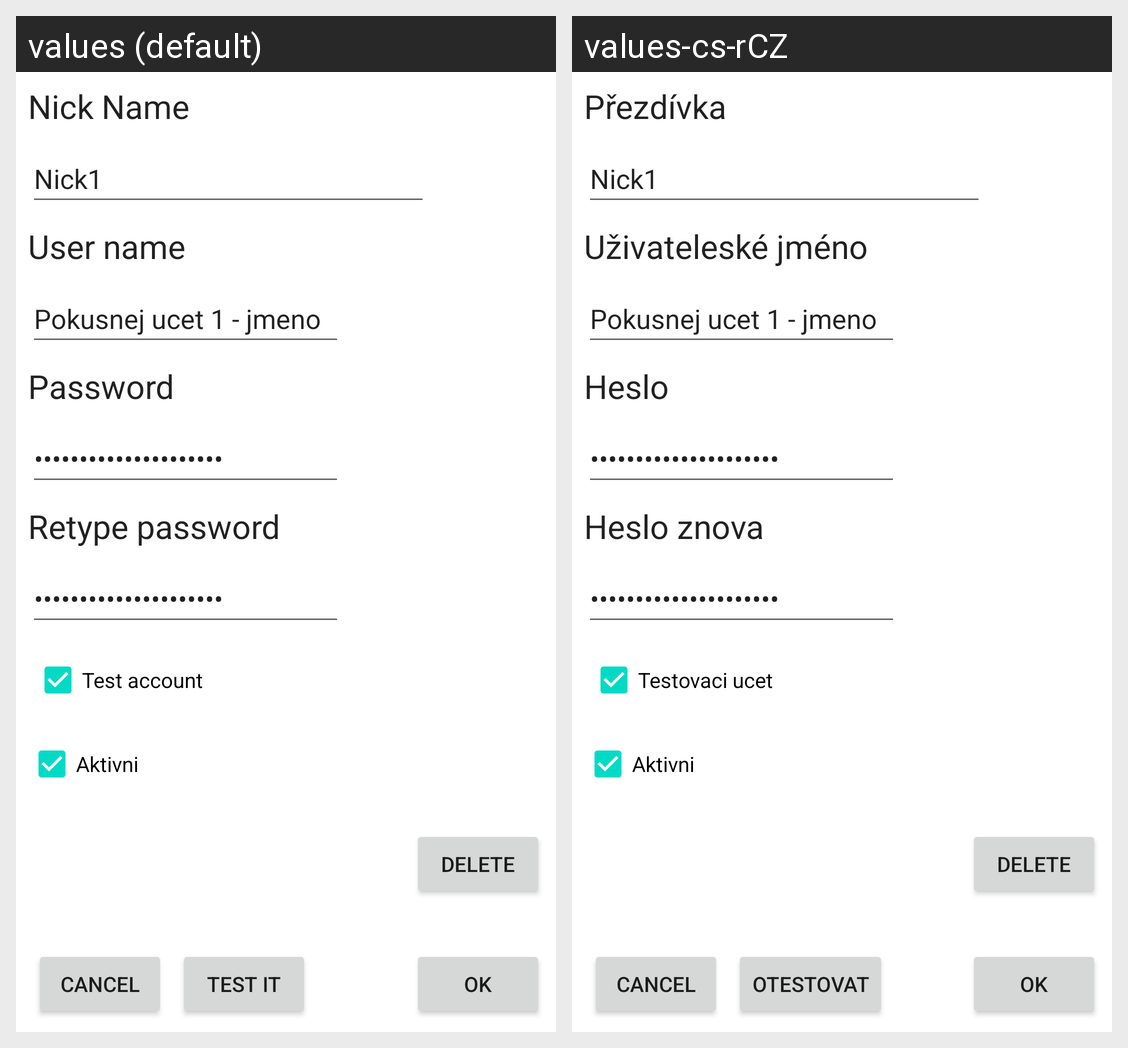

Here is an Android app screen in its default locale and in the app's own translations. Write out the translated-string differences for the strings that appear on this screen.
Android screen res/layout/activity_add_new_account.xml rendered under 2 locales, left to right: values (default), values-cs-rCZ. Device: Nexus 5 (rendered at 1080×1920; each locale shown at half size, 540×960, under a caption strip naming it); theme Theme.DatovaSchranka.
Strings drawn on this screen, with the default value and each locale's value (text and hints the layout hard-codes, and strings that could not be matched under every locale, appear in the picture but are not listed):

retype_password
  values: Retype password
  values-cs-rCZ: Heslo znova

nick_name
  values: Nick Name
  values-cs-rCZ: Přezdívka

user_name
  values: User name
  values-cs-rCZ: Uživateleské jméno

password
  values: Password
  values-cs-rCZ: Heslo

ok
  values: OK
  values-cs-rCZ: Ok

cancel
  values: Cancel
  values-cs-rCZ: Cancel

test_it
  values: Test it
  values-cs-rCZ: Otestovat

test_account
  values: Test account
  values-cs-rCZ: Testovaci ucet
